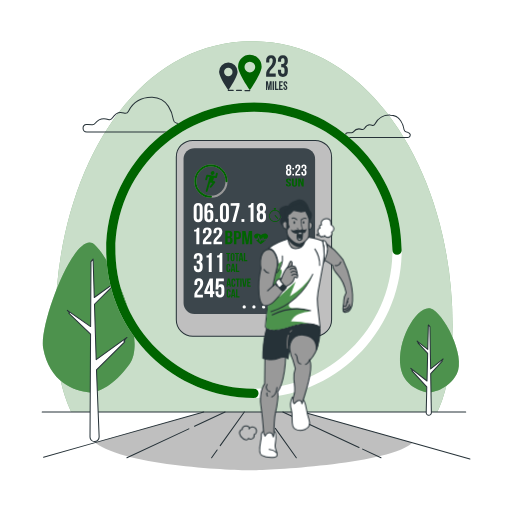
t = 0.00 s
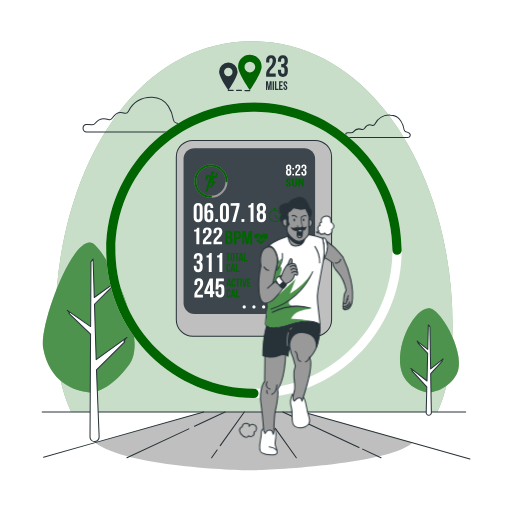
t = 0.19 s
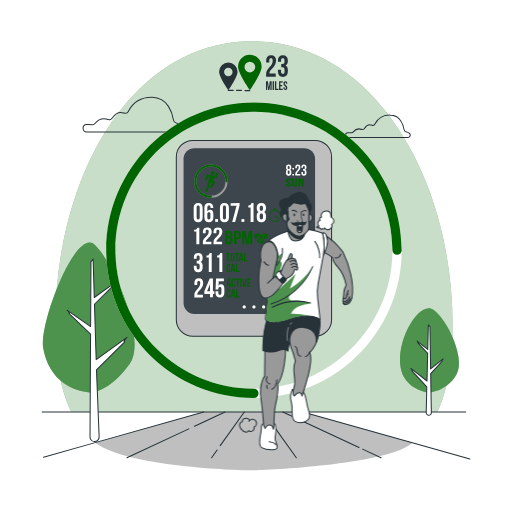
t = 0.56 s
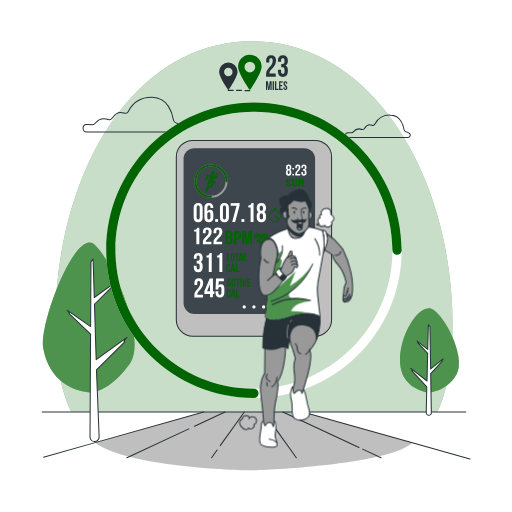
t = 0.75 s
t = 0.94 s: frame unchanged from t = 0.56 s, image omitted
t = 1.31 s: frame unchanged from t = 0.19 s, image omitted

The animated SVG that drew these frames (rendered in a browser with its animation timeline set to each time). Animation: 1 CSS @keyframes rule; one cycle of 1.50 s, repeats indefinitely.

<svg class="animated" id="freepik_stories-fitness-tracker" xmlns="http://www.w3.org/2000/svg" viewBox="0 0 500 500" version="1.1" xmlns:xlink="http://www.w3.org/1999/xlink" xmlns:svgjs="http://svgjs.com/svgjs"><style>svg#freepik_stories-fitness-tracker:not(.animated) .animable {opacity: 0;}svg#freepik_stories-fitness-tracker.animated #freepik--Character--inject-50 {animation: 1.5s Infinite  linear floating;animation-delay: 0s;}            @keyframes floating {                0% {                    opacity: 1;                    transform: translateY(0px);                }                50% {                    transform: translateY(-10px);                }                100% {                    opacity: 1;                    transform: translateY(0px);                }            }        </style><g id="freepik--background-simple--inject-50" class="animable" style="transform-origin: 248px 221.335px;"><g id="el00s1ry7rcfvg"><path d="M441.9,316.91c0,37.44-5.11,65-14.92,85.38H69.55c-10.08-20.64-15.45-48.74-15.45-87,0-142.69,73.72-274.91,192.09-274.91S441.9,174.22,441.9,316.91Z" style="fill: rgb(0, 100, 0); opacity: 0.7; transform-origin: 248px 221.335px;" class="animable"></path></g><g id="elkbpzhxhhchd"><path d="M441.9,316.91c0,37.44-5.11,65-14.92,85.38H69.55c-10.08-20.64-15.45-48.74-15.45-87,0-142.69,73.72-274.91,192.09-274.91S441.9,174.22,441.9,316.91Z" style="fill: rgb(255, 255, 255); opacity: 0.7; transform-origin: 248px 221.335px;" class="animable"></path></g></g><g id="freepik--Device--inject-50" class="animable" style="transform-origin: 248px 232.755px;"><rect x="172.18" y="137.1" width="151.64" height="191.31" rx="16.14" style="fill: rgb(191, 191, 191); stroke: rgb(38, 50, 56); stroke-miterlimit: 10; transform-origin: 248px 232.755px;" id="els7oiinyixri" class="animable"></rect><rect x="179.28" y="144.69" width="128.42" height="162.01" rx="10.69" style="fill: rgb(38, 50, 56); transform-origin: 243.49px 225.695px;" id="el81vrlsoh5s4" class="animable"></rect><g id="eljxxkbhkzvwk"><rect x="179.28" y="144.69" width="128.42" height="162.01" rx="10.69" style="fill: rgb(255, 255, 255); opacity: 0.1; transform-origin: 243.49px 225.695px;" class="animable"></rect></g><path d="M212.08,168.66a1,1,0,0,0-1.22.7l-.51,2.47-7.76-1.24a1.05,1.05,0,0,0-1.14.72l-1,3.63a.87.87,0,0,0,.61,1.15,1,1,0,0,0,1.21-.71l.75-2.76,1.68.26-1.36,4.9h0l-2.4,8.5a.87.87,0,0,0,.66,1.12.94.94,0,0,0,.55-.06,1.05,1.05,0,0,0,.63-.7l2.08-7.34h0l.06-.21a1,1,0,0,1,1.09-.78h0l1.57.3L205,181.83a.92.92,0,0,0,.12,1.33,1,1,0,0,0,1.35-.23l3.52-4.45a1,1,0,0,0,.18-.91.84.84,0,0,0-.66-.58l-1.41-.27.78-3.16,1.86.29a.92.92,0,0,0,.52-.06,1,1,0,0,0,.62-.66l.79-3.32A.87.87,0,0,0,212.08,168.66Z" style="fill: rgb(0, 100, 0); transform-origin: 206.561px 178.022px;" id="elr3yez7iijhf" class="animable"></path><path d="M208.16,170.72a2,2,0,0,0,1.23-2.45,1.74,1.74,0,0,0-2.37-1,2,2,0,0,0-1.22,2.45A1.73,1.73,0,0,0,208.16,170.72Z" style="fill: rgb(0, 100, 0); transform-origin: 207.595px 168.995px;" id="elb4ptaa2rok" class="animable"></path><circle cx="205.99" cy="176.9" r="15.24" style="fill: none; stroke: rgb(153, 153, 153); stroke-miterlimit: 10; stroke-width: 2px; transform-origin: 205.99px 176.9px;" id="ela8pyq4u0ecg" class="animable"></circle><path d="M206,192.15a15.25,15.25,0,1,1,15.24-15.25" style="fill: none; stroke: rgb(0, 100, 0); stroke-linecap: round; stroke-linejoin: round; stroke-width: 2px; transform-origin: 205.99px 176.9px;" id="elnyi1of3lho9" class="animable"></path><path d="M271.26,213.71a.36.36,0,0,1-.27-.12l-2.61-2.91a.36.36,0,1,1,.54-.49l2.61,2.91a.36.36,0,0,1,0,.51A.33.33,0,0,1,271.26,213.71Z" style="fill: rgb(0, 100, 0); transform-origin: 269.961px 211.891px;" id="el76v45ifzc26" class="animable"></path><path d="M269.2,204.93v-.46h-1.49V205a6,6,0,0,0,.86,11.87,6,6,0,0,0,.63-11.9Zm-.63,11.17a5.24,5.24,0,1,1,5.23-5.24A5.25,5.25,0,0,1,268.57,216.1Z" style="fill: rgb(0, 100, 0); transform-origin: 268.543px 210.67px;" id="elda0ha4ewixw" class="animable"></path><rect x="267.47" y="203.26" width="1.98" height="1.01" style="fill: rgb(0, 100, 0); transform-origin: 268.46px 203.765px;" id="eleyds6aumm8" class="animable"></rect><g id="el08kc5t7nnw15"><g style="opacity: 0.6; transform-origin: 268.543px 210.065px;" class="animable"><path d="M271.26,213.71a.36.36,0,0,1-.27-.12l-2.61-2.91a.36.36,0,1,1,.54-.49l2.61,2.91a.36.36,0,0,1,0,.51A.33.33,0,0,1,271.26,213.71Z" style="fill: rgb(0, 100, 0); transform-origin: 269.961px 211.891px;" id="elx6yb03mjiap" class="animable"></path><path d="M269.2,204.93v-.46h-1.49V205a6,6,0,0,0,.86,11.87,6,6,0,0,0,.63-11.9Zm-.63,11.17a5.24,5.24,0,1,1,5.23-5.24A5.25,5.25,0,0,1,268.57,216.1Z" style="fill: rgb(0, 100, 0); transform-origin: 268.543px 210.67px;" id="elxgr30r2w2wq" class="animable"></path><rect x="267.47" y="203.26" width="1.98" height="1.01" style="fill: rgb(0, 100, 0); transform-origin: 268.46px 203.765px;" id="el34etqfgabg8" class="animable"></rect></g></g><path d="M194.06,274.42c-.92,0-1.5.5-1.5,1.82v2h-2.72v-1.78c0-2.94,1.47-4.62,4.3-4.62s4.3,1.68,4.3,4.62c0,5.77-5.74,7.93-5.74,10.94a2.61,2.61,0,0,0,0,.4h5.46v2.62h-8.34v-2.25c0-5.41,5.72-6.3,5.72-11.61C195.56,274.87,195,274.42,194.06,274.42Z" style="fill: rgb(255, 255, 255); transform-origin: 194.13px 281.13px;" id="el9blaadk01ct" class="animable"></path><path d="M199.54,284.42,204.79,272h3.15v12.41h1.37v2.63h-1.37v3.33h-2.83v-3.33h-5.57Zm5.57,0v-6.9l-2.92,6.9Z" style="fill: rgb(255, 255, 255); transform-origin: 204.425px 281.185px;" id="elfrg42z6r9p6" class="animable"></path><path d="M213.22,284.45v1.71c0,1.31.57,1.78,1.49,1.78s1.5-.47,1.5-1.78v-4.05c0-1.31-.58-1.81-1.5-1.81s-1.49.5-1.49,1.81v.56h-2.73L211,272h7.61v2.62h-5l-.24,4.39a2.76,2.76,0,0,1,2.52-1.34c2.13,0,3.2,1.49,3.2,4.2V286c0,2.94-1.47,4.62-4.3,4.62s-4.3-1.68-4.3-4.62v-1.52Z" style="fill: rgb(255, 255, 255); transform-origin: 214.79px 281.31px;" id="elvw4mexneril" class="animable"></path><path d="M225.56,280h-1.27l-.22-1.45h-1.55l-.21,1.45h-1.16l1.28-8h1.84Zm-2.88-2.54h1.22l-.61-4.05Z" style="fill: rgb(0, 100, 0); transform-origin: 223.355px 276px;" id="elhswufa08b1u" class="animable"></path><path d="M229.79,277.05v1.06c0,1.28-.64,2-1.88,2s-1.87-.74-1.87-2v-4.17c0-1.28.64-2,1.87-2a1.75,1.75,0,0,1,1.88,2v.78H228.6v-.86c0-.57-.25-.78-.65-.78s-.66.21-.66.78v4.33c0,.57.26.78.66.78s.65-.21.65-.78v-1.14Z" style="fill: rgb(0, 100, 0); transform-origin: 227.924px 276.022px;" id="elct6uhnoo85n" class="animable"></path><path d="M230.19,272h3.89v1.15h-1.32V280H231.5v-6.86h-1.31Z" style="fill: rgb(0, 100, 0); transform-origin: 232.135px 276px;" id="ellvfnkbe4u2" class="animable"></path><path d="M234.62,272h1.26v8h-1.26Z" style="fill: rgb(0, 100, 0); transform-origin: 235.25px 276px;" id="elyie9acxw4la" class="animable"></path><path d="M238.7,278.56l1-6.54h1.15l-1.23,8H237.7l-1.23-8h1.27Z" style="fill: rgb(0, 100, 0); transform-origin: 238.66px 276.02px;" id="elfoqui7tc6lq" class="animable"></path><path d="M242.65,275.4h1.73v1.14h-1.73v2.35h2.18V280H241.4v-8h3.43v1.15h-2.18Z" style="fill: rgb(0, 100, 0); transform-origin: 243.115px 276px;" id="el9pe83g14b3i" class="animable"></path><path d="M225.13,287.53v1.06c0,1.29-.64,2-1.87,2s-1.88-.73-1.88-2v-4.16a1.75,1.75,0,0,1,1.88-2c1.23,0,1.87.73,1.87,2v.78h-1.19v-.86c0-.57-.25-.79-.65-.79s-.65.22-.65.79v4.32c0,.58.25.78.65.78s.65-.2.65-.78v-1.14Z" style="fill: rgb(0, 100, 0); transform-origin: 223.246px 286.507px;" id="elv9x06bz7co8" class="animable"></path><path d="M230,290.52H228.7l-.22-1.46h-1.54l-.22,1.46h-1.15l1.28-8h1.84ZM227.1,288h1.21l-.6-4.05Z" style="fill: rgb(0, 100, 0); transform-origin: 227.785px 286.52px;" id="elcbv8rvh9xkg" class="animable"></path><path d="M230.55,282.51h1.26v6.86h2.07v1.15h-3.33Z" style="fill: rgb(0, 100, 0); transform-origin: 232.215px 286.515px;" id="el09yxohvvof1g" class="animable"></path><path d="M258.67,234.26l1.21-.07a35.83,35.83,0,0,1-4.28,3.54l-1.11.72h0l-1.08-.79a27.1,27.1,0,0,1-3.35-3.34l1.56.09.92-2.27,1.36,4.8,1.27-2.71.8,1.51.93-2.64.8,2.58Z" style="fill: rgb(0, 100, 0); transform-origin: 254.97px 235.295px;" id="elznjdinzqoof" class="animable"></path><path d="M260.47,233.07h-1.89l-.59.86-1.14-2.83-1,2.76-.75-1.43-1,1.95-1.57-4.95L251.35,233h-2.11c-1.29-1.47-1.73-2.92-.06-4.2,2.1-1.61,4.52-.11,5.75.86,1.29-.9,4.13-2.75,6.31-.35C262.33,230.56,261.67,231.87,260.47,233.07Z" style="fill: rgb(0, 100, 0); transform-origin: 254.943px 231.235px;" id="el7eyls53e17m" class="animable"></path><path d="M189.53,224.36c2.23,0,2.73-.94,3.18-2h1.94v16.15h-2.89V226.16h-2.23Z" style="fill: rgb(255, 255, 255); transform-origin: 192.09px 230.435px;" id="eljfxg5q1rwxq" class="animable"></path><path d="M202.36,224.45c-.91,0-1.49.44-1.49,1.6v1.73h-2.73v-1.57c0-2.59,1.47-4.06,4.3-4.06s4.31,1.47,4.31,4.06c0,5.07-5.75,7-5.75,9.62a1.31,1.31,0,0,0,0,.34h5.45v2.31h-8.34v-2c0-4.76,5.72-5.54,5.72-10.2C203.86,224.85,203.28,224.45,202.36,224.45Z" style="fill: rgb(255, 255, 255); transform-origin: 202.43px 230.315px;" id="el699czej1j5l" class="animable"></path><path d="M212.75,224.45c-.91,0-1.49.44-1.49,1.6v1.73h-2.73v-1.57c0-2.59,1.47-4.06,4.3-4.06s4.31,1.47,4.31,4.06c0,5.07-5.75,7-5.75,9.62a1.31,1.31,0,0,0,0,.34h5.46v2.31h-8.35v-2c0-4.76,5.72-5.54,5.72-10.2C214.25,224.85,213.67,224.45,212.75,224.45Z" style="fill: rgb(255, 255, 255); transform-origin: 212.82px 230.315px;" id="el3m7yap7o21t" class="animable"></path><path d="M226.9,228.51V229a2.5,2.5,0,0,1-1.5,2.61,2.58,2.58,0,0,1,1.73,2.77v1c0,2-1.2,3.08-3.52,3.08H220v-13h3.5C225.87,225.54,226.9,226.52,226.9,228.51Zm-4.61-1.12v3.42h.9c.87,0,1.39-.33,1.39-1.37v-.72c0-.93-.36-1.33-1.18-1.33Zm0,5.27v4h1.32c.78,0,1.2-.32,1.2-1.28v-1.13c0-1.2-.44-1.57-1.49-1.57Z" style="fill: rgb(0, 100, 0); transform-origin: 223.575px 231.96px;" id="el4vyvmx3robp" class="animable"></path><path d="M235.38,228.74v1.68c0,2.07-1.14,3.2-3.46,3.2h-1.09v4.87h-2.31v-13h3.4C234.24,225.54,235.38,226.67,235.38,228.74Zm-4.55-1.35v4.38h1.09c.74,0,1.14-.3,1.14-1.22v-1.94c0-.93-.4-1.22-1.14-1.22Z" style="fill: rgb(0, 100, 0); transform-origin: 231.95px 231.99px;" id="elh451vr3q87c" class="animable"></path><path d="M241.46,234.73l1.57-9.19h3.22v13h-2.19V229.2l-1.6,9.29h-2.18l-1.73-9.16v9.16h-2v-13h3.22Z" style="fill: rgb(0, 100, 0); transform-origin: 241.4px 232.015px;" id="elq21mjl1ep7e" class="animable"></path><path d="M195,251.7c0-1.66-.57-2.1-1.49-2.1s-1.5.5-1.5,1.81v1.18h-2.73v-1c0-2.94,1.47-4.62,4.31-4.62s4.3,1.68,4.3,4.62v.48c0,2-.63,3.2-2,3.77,1.44.63,2,2,2,3.86v1.45c0,2.94-1.47,4.62-4.3,4.62s-4.31-1.68-4.31-4.62v-1.53H192v1.71c0,1.31.58,1.81,1.5,1.81s1.49-.44,1.49-2.07v-1.45c0-1.7-.57-2.33-1.89-2.33h-1v-2.63h1.13c1.08,0,1.73-.47,1.73-1.94Z" style="fill: rgb(255, 255, 255); transform-origin: 193.585px 256.37px;" id="elkcck5ood8n" class="animable"></path><path d="M201.65,249.49a2.85,2.85,0,0,0,3.17-2.31h1.94v18.38h-2.88v-14h-2.23Z" style="fill: rgb(255, 255, 255); transform-origin: 204.205px 256.37px;" id="elvw82cm4msn" class="animable"></path><path d="M212,249.49a2.85,2.85,0,0,0,3.17-2.31h1.94v18.38h-2.88v-14H212Z" style="fill: rgb(255, 255, 255); transform-origin: 214.555px 256.37px;" id="elgfus4wu2457" class="animable"></path><path d="M220.88,247h3.89v1.14h-1.31v6.87H222.2v-6.87h-1.32Z" style="fill: rgb(0, 100, 0); transform-origin: 222.825px 251.005px;" id="eliqs1cwohugm" class="animable"></path><path d="M225.22,249a1.91,1.91,0,1,1,3.82,0v4.17a1.91,1.91,0,1,1-3.82,0Zm1.25,4.25c0,.57.26.79.66.79s.65-.22.65-.79v-4.33c0-.57-.25-.79-.65-.79s-.66.22-.66.79Z" style="fill: rgb(0, 100, 0); transform-origin: 227.13px 251.085px;" id="elrqgjbfggve" class="animable"></path><path d="M229.48,247h3.89v1.14h-1.31v6.87H230.8v-6.87h-1.32Z" style="fill: rgb(0, 100, 0); transform-origin: 231.425px 251.005px;" id="elfj47b9d39ob" class="animable"></path><path d="M237.56,255.05h-1.27l-.22-1.45h-1.54l-.22,1.45h-1.16l1.28-8h1.85Zm-2.87-2.54h1.21l-.61-4Z" style="fill: rgb(0, 100, 0); transform-origin: 235.355px 251.05px;" id="elnazxzzerqcr" class="animable"></path><path d="M238.14,247h1.26v6.87h2.07v1.14h-3.33Z" style="fill: rgb(0, 100, 0); transform-origin: 239.805px 251.005px;" id="el6khfusiiedr" class="animable"></path><path d="M224.9,262.55v1.06c0,1.28-.64,2-1.88,2s-1.88-.74-1.88-2v-4.16c0-1.28.64-2,1.88-2s1.88.74,1.88,2v.77h-1.19v-.85c0-.58-.25-.79-.66-.79s-.65.21-.65.79v4.32c0,.57.25.78.65.78s.66-.21.66-.78v-1.14Z" style="fill: rgb(0, 100, 0); transform-origin: 223.02px 261.53px;" id="elb1inm8xe8wi" class="animable"></path><path d="M229.73,265.54h-1.27l-.21-1.46H226.7l-.22,1.46h-1.15l1.28-8h1.84ZM226.86,263h1.22l-.61-4.05Z" style="fill: rgb(0, 100, 0); transform-origin: 227.53px 261.54px;" id="elfk8aps88k4v" class="animable"></path><path d="M230.32,257.52h1.26v6.87h2.07v1.15h-3.33Z" style="fill: rgb(0, 100, 0); transform-origin: 231.985px 261.53px;" id="elqwzf45yieob" class="animable"></path><path d="M189.14,202.75c0-2.94,1.55-4.62,4.38-4.62s4.39,1.68,4.39,4.62v9.55c0,2.94-1.55,4.62-4.39,4.62s-4.38-1.68-4.38-4.62Zm2.89,9.74c0,1.31.57,1.81,1.49,1.81s1.5-.5,1.5-1.81v-9.92c0-1.32-.58-1.81-1.5-1.81s-1.49.49-1.49,1.81Z" style="fill: rgb(255, 255, 255); transform-origin: 193.525px 207.525px;" id="eljivcvljmmmf" class="animable"></path><path d="M199.58,202.91c0-3.1,1.42-4.78,4.41-4.78,2.84,0,4.31,1.68,4.31,4.62v.47h-2.73v-.65c0-1.32-.58-1.81-1.5-1.81s-1.6.49-1.6,2.25v3.36a2.75,2.75,0,0,1,2.68-1.63c2.12,0,3.2,1.5,3.2,4.2v3.36c0,2.94-1.55,4.62-4.38,4.62s-4.39-1.68-4.39-4.62Zm2.89,6.27v3.31c0,1.31.58,1.78,1.5,1.78s1.49-.47,1.49-1.78v-3.31c0-1.31-.58-1.81-1.49-1.81S202.47,207.87,202.47,209.18Z" style="fill: rgb(255, 255, 255); transform-origin: 203.965px 207.525px;" id="el9nvssrtn8od" class="animable"></path><path d="M212.94,213.93v2.78h-2.78v-2.78Z" style="fill: rgb(255, 255, 255); transform-origin: 211.55px 215.32px;" id="el199bpm65azw" class="animable"></path><path d="M214.8,202.75c0-2.94,1.55-4.62,4.38-4.62s4.39,1.68,4.39,4.62v9.55c0,2.94-1.55,4.62-4.39,4.62s-4.38-1.68-4.38-4.62Zm2.89,9.74c0,1.31.58,1.81,1.49,1.81s1.5-.5,1.5-1.81v-9.92c0-1.32-.58-1.81-1.5-1.81s-1.49.49-1.49,1.81Z" style="fill: rgb(255, 255, 255); transform-origin: 219.185px 207.525px;" id="elymdcsusglcc" class="animable"></path><path d="M233.91,198.34v2.52l-4.26,15.85h-2.88L231,201h-5.74v-2.63Z" style="fill: rgb(255, 255, 255); transform-origin: 229.585px 207.525px;" id="el88plgpr5r2" class="animable"></path><path d="M238.6,213.93v2.78h-2.78v-2.78Z" style="fill: rgb(255, 255, 255); transform-origin: 237.21px 215.32px;" id="elxsk0pzxrrg9" class="animable"></path><path d="M242.48,200.65a2.86,2.86,0,0,0,3.18-2.31h1.94v18.37h-2.88v-14h-2.24Z" style="fill: rgb(255, 255, 255); transform-origin: 245.04px 207.525px;" id="elemejzu2fbw5" class="animable"></path><path d="M255.24,216.92c-2.92,0-4.52-1.68-4.52-4.62v-1.44c0-1.76.53-3.12,1.79-3.83-1.21-.66-1.79-1.89-1.79-3.7v-.58c0-2.94,1.6-4.62,4.52-4.62s4.51,1.68,4.51,4.62v.58c0,1.81-.6,3-1.78,3.7,1.26.71,1.78,2.07,1.78,3.83v1.44C259.75,215.24,258.15,216.92,255.24,216.92Zm-1.63-13c0,1.47.68,1.94,1.63,1.94s1.63-.47,1.63-1.94v-1c0-1.65-.71-2.09-1.63-2.09s-1.63.44-1.63,2.09Zm1.63,10.42c.92,0,1.6-.45,1.63-2.08v-1.7c0-1.44-.61-2.07-1.63-2.07s-1.63.63-1.63,2.07v1.7C253.61,213.85,254.32,214.3,255.24,214.3Z" style="fill: rgb(255, 255, 255); transform-origin: 255.235px 207.525px;" id="elya3ie6g4qzn" class="animable"></path><path d="M281.88,171.54a2.4,2.4,0,0,1-2.62-2.68V168a2.35,2.35,0,0,1,1-2.23,2.19,2.19,0,0,1-1-2.15v-.33a2.62,2.62,0,1,1,5.24,0v.33a2.24,2.24,0,0,1-1,2.15,2.36,2.36,0,0,1,1,2.23v.84A2.4,2.4,0,0,1,281.88,171.54Zm-.94-7.58c0,.86.39,1.13.94,1.13s.95-.27.95-1.13v-.59c0-1-.41-1.22-.95-1.22s-.94.26-.94,1.22Zm.94,6.06c.54,0,.93-.26.95-1.21v-1c0-.84-.35-1.2-.95-1.2s-.94.36-.94,1.2v1C280.94,169.76,281.35,170,281.88,170Z" style="fill: rgb(255, 255, 255); transform-origin: 281.88px 166.107px;" id="el22y1vdksb6g" class="animable"></path><path d="M287.13,164v1.62h-1.62V164Zm0,5.81v1.62h-1.62V169.8Z" style="fill: rgb(255, 255, 255); transform-origin: 286.32px 167.715px;" id="ely2cot0q77ic" class="animable"></path><path d="M290.8,162.15c-.53,0-.87.29-.87,1v1.15h-1.58v-1c0-1.71.85-2.68,2.5-2.68s2.5,1,2.5,2.68c0,3.35-3.34,4.6-3.34,6.36a1.62,1.62,0,0,0,0,.22h3.18v1.53h-4.85v-1.31c0-3.14,3.32-3.66,3.32-6.74C291.67,162.41,291.34,162.15,290.8,162.15Z" style="fill: rgb(255, 255, 255); transform-origin: 290.845px 166.015px;" id="el98jzuq9apv6" class="animable"></path><path d="M297.62,163.37c0-1-.34-1.22-.87-1.22s-.87.29-.87,1v.69H294.3v-.58c0-1.71.85-2.68,2.5-2.68s2.5,1,2.5,2.68v.27a2.08,2.08,0,0,1-1.18,2.2A2.17,2.17,0,0,1,299.3,168v.84c0,1.7-.86,2.68-2.5,2.68s-2.5-1-2.5-2.68V168h1.58v1c0,.77.34,1.06.87,1.06s.87-.26.87-1.21V168c0-1-.34-1.35-1.1-1.35H296v-1.53h.65c.63,0,1-.27,1-1.13Z" style="fill: rgb(255, 255, 255); transform-origin: 296.812px 166.05px;" id="el8fg69m458xh" class="animable"></path><path d="M281.73,174.29c1.63,0,2.47.7,2.47,1.94v.24h-1.59v-.32c0-.55-.3-.76-.84-.76s-.83.21-.83.76c0,1.6,3.27,1.89,3.27,4.1,0,1.24-.85,1.95-2.5,1.95s-2.5-.71-2.5-1.95v-.47h1.59v.55c0,.55.33.75.87.75s.87-.2.87-.75c0-1.59-3.28-1.89-3.28-4.1C279.26,175,280.1,174.29,281.73,174.29Z" style="fill: rgb(0, 100, 0); transform-origin: 281.71px 178.245px;" id="el5hp4948p8xe" class="animable"></path><path d="M286.78,174.38v6c0,.55.33.75.87.75s.86-.2.86-.75v-6h1.59v5.88c0,1.24-.85,2-2.5,2s-2.5-.71-2.5-2v-5.88Z" style="fill: rgb(0, 100, 0); transform-origin: 287.6px 178.32px;" id="elzkvauydu1l" class="animable"></path><path d="M292.74,176.51v5.6h-1.51v-7.73h2.1l1.73,4.62v-4.62h1.49v7.73h-1.72Z" style="fill: rgb(0, 100, 0); transform-origin: 293.89px 178.245px;" id="el5nyeim2tjup" class="animable"></path><path d="M240.1,299.71a1.61,1.61,0,1,1-1.61-1.6A1.61,1.61,0,0,1,240.1,299.71Z" style="fill: rgb(255, 255, 255); transform-origin: 238.49px 299.72px;" id="elxovscnjhve" class="animable"></path><path d="M249.6,299.71a1.6,1.6,0,1,1-1.6-1.6A1.6,1.6,0,0,1,249.6,299.71Z" style="fill: rgb(255, 255, 255); transform-origin: 248px 299.71px;" id="elw6b6rh15y8k" class="animable"></path><path d="M259.11,299.71a1.61,1.61,0,1,1-1.61-1.6A1.61,1.61,0,0,1,259.11,299.71Z" style="fill: rgb(255, 255, 255); transform-origin: 257.5px 299.72px;" id="elxbclpds5dgd" class="animable"></path></g><g id="freepik--Clouds--inject-50" class="animable" style="transform-origin: 240.874px 114.707px;"><path d="M339.77,134.34h58.48a2.37,2.37,0,0,0,1.69-4.05,7.22,7.22,0,0,0-3.53-1.64,2.34,2.34,0,0,1-1.79-1.91c-.68-4-3.37-14.11-13.45-14.32a15.91,15.91,0,0,0-15,8.74,2.39,2.39,0,0,1-2.92,1.16c-1.89-.68-4.8-.83-7.17,3a2.4,2.4,0,0,1-2.72,1.07,7.29,7.29,0,0,0-8.27,2.41,2.29,2.29,0,0,1-2.09.91,19.86,19.86,0,0,0-3.36-.15C336.55,129.72,336.71,134.34,339.77,134.34Z" style="fill: none; stroke: rgb(38, 50, 56); stroke-linecap: round; stroke-linejoin: round; transform-origin: 369.018px 123.37px;" id="el4t02pqj4sid" class="animable"></path><path d="M84.78,128.88H175c3.26,0,5-4,2.62-6.24a11.4,11.4,0,0,0-5.44-2.53,3.6,3.6,0,0,1-2.77-2.94c-1-6.26-5.2-21.77-20.75-22.09-13.92-.28-20.54,8.46-23.18,13.48a3.69,3.69,0,0,1-4.51,1.79c-2.91-1-7.4-1.27-11.06,4.66a3.7,3.7,0,0,1-4.19,1.64c-3.26-1-8.74-1.47-12.76,3.72a3.53,3.53,0,0,1-3.23,1.41,30.67,30.67,0,0,0-5.17-.23C79.8,121.77,80.05,128.88,84.78,128.88Z" style="fill: none; stroke: rgb(38, 50, 56); stroke-linecap: round; stroke-linejoin: round; transform-origin: 129.917px 111.977px;" id="elwqwe9ejds4" class="animable"></path></g><g id="freepik--Floor--inject-50" class="animable" style="transform-origin: 250.06px 430.795px;"><path d="M402.68,432.44c-22.67,21-141.48,26.9-156.49,26.9-15.88,0-122.34-3.57-153.12-26.95l-.16-.14,106-30h96.86Z" style="fill: rgb(191, 191, 191); transform-origin: 247.795px 430.795px;" id="el95gxazhm1dv" class="animable"></path><line x1="350.59" y1="436.98" x2="276.22" y2="402.28" style="fill: none; stroke: rgb(38, 50, 56); stroke-linecap: round; stroke-linejoin: round; transform-origin: 313.405px 419.63px;" id="el1n1zndxvdyg" class="animable"></line><line x1="372.07" y1="447" x2="354.1" y2="438.62" style="fill: none; stroke: rgb(38, 50, 56); stroke-linecap: round; stroke-linejoin: round; transform-origin: 363.085px 442.81px;" id="el12nf8im6ginm" class="animable"></line><line x1="266.73" y1="415.33" x2="257.41" y2="402.29" style="fill: none; stroke: rgb(38, 50, 56); stroke-linecap: round; stroke-linejoin: round; transform-origin: 262.07px 408.81px;" id="elqw48bt7004p" class="animable"></line><line x1="289.36" y1="447" x2="268.9" y2="418.36" style="fill: none; stroke: rgb(38, 50, 56); stroke-linecap: round; stroke-linejoin: round; transform-origin: 279.13px 432.68px;" id="elva1i1pn5r2o" class="animable"></line><line x1="215.06" y1="435.22" x2="238.59" y2="402.29" style="fill: none; stroke: rgb(38, 50, 56); stroke-linecap: round; stroke-linejoin: round; transform-origin: 226.825px 418.755px;" id="elkuugivpk82n" class="animable"></line><line x1="206.64" y1="447" x2="212.04" y2="439.45" style="fill: none; stroke: rgb(38, 50, 56); stroke-linecap: round; stroke-linejoin: round; transform-origin: 209.34px 443.225px;" id="eloag3dtwxvmp" class="animable"></line><line x1="189.97" y1="416.19" x2="219.77" y2="402.29" style="fill: none; stroke: rgb(38, 50, 56); stroke-linecap: round; stroke-linejoin: round; transform-origin: 204.87px 409.24px;" id="el5ue3jriffgs" class="animable"></line><line x1="123.93" y1="447" x2="184.4" y2="418.79" style="fill: none; stroke: rgb(38, 50, 56); stroke-linecap: round; stroke-linejoin: round; transform-origin: 154.165px 432.895px;" id="el2pbsdt20k1b" class="animable"></line><polyline points="42.5 446.5 92.91 432.25 198.93 402.29" style="fill: none; stroke: rgb(38, 50, 56); stroke-linecap: round; stroke-linejoin: round; transform-origin: 120.715px 424.395px;" id="elfeuwiqgt4in" class="animable"></polyline><polyline points="454.78 402.29 426.98 402.29 426.58 402.29 384.95 402.29 379.98 402.29 295.79 402.29 295.64 402.29 295.05 402.29 276.24 402.29 257.41 402.29 238.59 402.29 219.77 402.29 200.96 402.29 198.93 402.29 69.55 402.29 69.45 402.29 41.22 402.29" style="fill: none; stroke: rgb(38, 50, 56); stroke-linecap: round; stroke-linejoin: round; transform-origin: 248px 402.29px;" id="el8burk67v3nb" class="animable"></polyline><polyline points="295.79 402.29 402.68 432.44 458.9 448.29" style="fill: none; stroke: rgb(38, 50, 56); stroke-linecap: round; stroke-linejoin: round; transform-origin: 377.345px 425.29px;" id="ellw4cz92moud" class="animable"></polyline></g><g id="freepik--Trees--inject-50" class="animable" style="transform-origin: 245.042px 334.082px;"><path d="M419.6,383.35s17.64-1.27,26.44-18c9.5-18.09-13.67-61-25.51-64.18-13-3.5-33.52,30.78-29.32,57.43C394.09,376.76,411.45,382.88,419.6,383.35Z" style="fill: rgb(0, 100, 0); transform-origin: 419.463px 342.136px;" id="elr5xyypsi4n" class="animable"></path><g id="el858qioeudk4"><path d="M419.6,383.35s17.64-1.27,26.44-18c9.5-18.09-13.67-61-25.51-64.18-13-3.5-33.52,30.78-29.32,57.43C394.09,376.76,411.45,382.88,419.6,383.35Z" style="fill: rgb(255, 255, 255); opacity: 0.3; transform-origin: 419.463px 342.136px;" class="animable"></path></g><path d="M431.92,352.58l-11.29,12.36c0,.43,0,.85,0,1.28.08,5.52.19,11.23.28,17,0,.37,0,.75,0,1.12.06,4.49.27,14.07.34,18.64a2.51,2.51,0,0,1-2.5,2.55h0a2.51,2.51,0,0,1-2.54-2.58l.44-18.64,0-1.27.06-2.08.07-3.11-14.47-15.74c1.16,0-.92-2.18-1.13-2.39L417,372.06l.63-26.94-9.49-10.33c.82,0-.66-1.54-.81-1.7l10.39,8.18v-.51l.57-23.42,1.56,1.71s.31,18.32.7,41.27l12.28-9.77C432.66,350.74,431,352.59,431.92,352.58Z" style="fill: rgb(255, 255, 255); stroke: rgb(38, 50, 56); stroke-linecap: round; stroke-linejoin: round; transform-origin: 417.005px 361.435px;" id="elplz1qiki83b" class="animable"></path><path d="M87.65,383.24a12.47,12.47,0,0,0,3-.13c5.12-.87,19.88-5.26,35.91-27.6,17.38-24.23-15.61-99.24-34.1-116.49S38,316,42.14,339.87C48,373.07,72.53,382,87.65,383.24Z" style="fill: rgb(0, 100, 0); transform-origin: 86.6371px 310.101px;" id="elzfaf7u0pc2" class="animable"></path><g id="elotyk4hj0la"><path d="M87.65,383.24a12.47,12.47,0,0,0,3-.13c5.12-.87,19.88-5.26,35.91-27.6,17.38-24.23-15.61-99.24-34.1-116.49S38,316,42.14,339.87C48,373.07,72.53,382,87.65,383.24Z" style="fill: rgb(255, 255, 255); opacity: 0.3; transform-origin: 86.6371px 310.101px;" class="animable"></path></g><path d="M121.83,333.86,94.22,361.31l2.6,65.28a4.47,4.47,0,0,1-4.46,4.65h0a4.45,4.45,0,0,1-4.46-4.47c0-13.22.3-54.08.55-100.38l-21.17-20.3c1.61,0-1.27-2.74-1.55-3L88.5,318.92c.18-35.11.35-63.39.35-63.39L90.92,253l1.15,37.55,19.52-14.05c-.29.27-3.17,3-1.56,3L92.27,297.13l1.66,54.1,30.12-21.69C123.65,329.93,119.52,333.86,121.83,333.86Z" style="fill: rgb(255, 255, 255); stroke: rgb(38, 50, 56); stroke-linecap: round; stroke-linejoin: round; transform-origin: 94.89px 342.12px;" id="elsl2z50uf5t9" class="animable"></path></g><g id="freepik--Graphics--inject-50" class="animable" style="transform-origin: 248px 221.105px;"><path d="M248,388.65c-79.55,0-144.27-64.72-144.27-144.27S168.45,100.1,248,100.1s144.27,64.72,144.27,144.28S327.55,388.65,248,388.65Zm0-279.55c-74.59,0-135.27,60.69-135.27,135.28S173.41,379.65,248,379.65,383.27,319,383.27,244.38,322.59,109.1,248,109.1Z" style="fill: rgb(255, 255, 255); transform-origin: 248px 244.375px;" id="eldzv2qab9vqk" class="animable"></path><path d="M248,388.65c-79.55,0-144.27-64.72-144.27-144.27S168.45,100.1,248,100.1s144.27,64.72,144.27,144.28a4.5,4.5,0,0,1-9,0c0-74.59-60.68-135.28-135.27-135.28S112.73,169.79,112.73,244.38,173.41,379.65,248,379.65a4.5,4.5,0,0,1,0,9Z" style="fill: rgb(0, 100, 0); transform-origin: 248px 244.375px;" id="elq49y1inn9oh" class="animable"></path><path d="M244,53.56a11.52,11.52,0,0,0-11.52,11.51c0,4,4.67,12.31,8.06,17.77C242.44,86,244,88.18,244,88.18s1.52-2.22,3.44-5.34c3.4-5.46,8.06-13.73,8.06-17.77A11.52,11.52,0,0,0,244,53.56Zm0,17.18a5.24,5.24,0,1,1,5.24-5.24A5.23,5.23,0,0,1,244,70.74Z" style="fill: rgb(0, 100, 0); transform-origin: 243.99px 70.87px;" id="elzgyb6rzhe2" class="animable"></path><path d="M222.94,61a9,9,0,0,0-9,9c0,3.18,3.66,9.67,6.33,14,1.52,2.46,2.71,4.2,2.71,4.2s1.2-1.74,2.71-4.2c2.66-4.29,6.33-10.78,6.33-14A9,9,0,0,0,222.94,61Zm0,13.49a4.12,4.12,0,1,1,4.12-4.12A4.11,4.11,0,0,1,222.94,74.52Z" style="fill: rgb(38, 50, 56); transform-origin: 222.98px 74.5998px;" id="el5fkr5nqcsio" class="animable"></path><path d="M243.92,89h0l-4.68,0a.6.6,0,0,1-.57-.62.66.66,0,0,1,.58-.61l4.68,0a.62.62,0,0,1,0,1.23Zm-8.19-.06h-4.68a.59.59,0,0,1-.57-.61.59.59,0,0,1,.57-.62h4.68a.6.6,0,0,1,.57.62A.59.59,0,0,1,235.73,88.89Z" style="fill: rgb(38, 50, 56); transform-origin: 237.475px 88.355px;" id="el9kwzwcb1unk" class="animable"></path><path d="M227.64,88.89H223a.59.59,0,0,1-.58-.61.6.6,0,0,1,.58-.62h4.68a.6.6,0,0,1,.57.62A.59.59,0,0,1,227.64,88.89Z" style="fill: rgb(38, 50, 56); transform-origin: 225.335px 88.2752px;" id="elgup71p2ei1n" class="animable"></path><path d="M264.67,56.92c-1,0-1.68.56-1.68,2v2.22h-3.07v-2c0-3.3,1.65-5.19,4.84-5.19s4.83,1.89,4.83,5.19c0,6.49-6.46,8.91-6.46,12.3a2.17,2.17,0,0,0,0,.44h6.14v2.95h-9.38V72.32c0-6.08,6.43-7.08,6.43-13C266.35,57.42,265.7,56.92,264.67,56.92Z" style="fill: rgb(38, 50, 56); transform-origin: 264.74px 64.39px;" id="elytllkqo8yds" class="animable"></path><path d="M277.85,59.28c0-1.86-.65-2.36-1.68-2.36s-1.68.56-1.68,2v1.33h-3.07V59.16c0-3.3,1.65-5.19,4.84-5.19s4.84,1.89,4.84,5.19v.53c0,2.21-.71,3.6-2.27,4.25,1.62.71,2.27,2.24,2.27,4.33V69.9c0,3.3-1.66,5.19-4.84,5.19s-4.84-1.89-4.84-5.19V68.19h3.07V70.1c0,1.48.65,2,1.68,2s1.68-.5,1.68-2.33V68.19c0-1.92-.65-2.63-2.12-2.63h-1.09v-3h1.27c1.2,0,1.94-.53,1.94-2.18Z" style="fill: rgb(38, 50, 56); transform-origin: 276.26px 64.53px;" id="eleqkjbxqcdg7" class="animable"></path><path d="M262.57,85.37l.89-5.91h1.82v8.33h-1.23v-6l-.91,6H261.9l-1-5.89v5.89h-1.14V79.46h1.82Z" style="fill: rgb(38, 50, 56); transform-origin: 262.52px 83.625px;" id="elw6rp3p5kbdc" class="animable"></path><path d="M266.24,79.46h1.31v8.33h-1.31Z" style="fill: rgb(38, 50, 56); transform-origin: 266.895px 83.625px;" id="ela1xn7iqozka" class="animable"></path><path d="M268.5,79.46h1.31V86.6H272v1.19H268.5Z" style="fill: rgb(38, 50, 56); transform-origin: 270.25px 83.625px;" id="elt0xmamuetp" class="animable"></path><path d="M273.85,83h1.79v1.19h-1.79V86.6h2.26v1.19h-3.57V79.46h3.57v1.19h-2.26Z" style="fill: rgb(38, 50, 56); transform-origin: 274.325px 83.625px;" id="elgwyuqg239j" class="animable"></path><path d="M278.68,79.36c1.27,0,1.93.77,1.93,2.1v.26h-1.24v-.35c0-.59-.24-.82-.65-.82s-.66.23-.66.82c0,1.72,2.56,2,2.56,4.42a1.82,1.82,0,0,1-1.95,2.09c-1.29,0-1.95-.76-1.95-2.09v-.51H278v.59c0,.6.26.81.67.81s.68-.21.68-.81c0-1.71-2.56-2-2.56-4.41C276.75,80.13,277.41,79.36,278.68,79.36Z" style="fill: rgb(38, 50, 56); transform-origin: 278.681px 83.6231px;" id="elirw0t25tz6" class="animable"></path></g><g id="freepik--Character--inject-50" class="animable animator-active" style="transform-origin: 289.066px 320.751px;"><path d="M258.47,420.61a5,5,0,0,0-3.29,5.35c.25,4.28-4.39,16.05.28,18.65,5.3,2.95,14.36,2.73,15.06.19s-2.16-6.54-1.9-9.68,2.64-13.45-1.17-14.39S258.47,420.61,258.47,420.61Z" style="fill: rgb(255, 255, 255); stroke: rgb(38, 50, 56); stroke-linecap: round; stroke-linejoin: round; transform-origin: 261.999px 433.521px;" id="elf1knya54vpf" class="animable"></path><path d="M257.5,423.26a3.19,3.19,0,0,1,1,2c.3,2.36,1-3.21,5-2.64s2.57,3.66,3.24,3.92c.36.14.44-1,.68-2.14.08-5.51.37-16,1.4-20.47,1.42-6.27,3.14-17.48,2.29-21.31,0,0,7.09-7.82,7.85-34.95l-20.22-.25-.34,27.4s-5.71,7.12-3.64,21.3C256.23,406.32,257.12,417.71,257.5,423.26Z" style="fill: rgb(153, 153, 153); stroke: rgb(38, 50, 56); stroke-linecap: round; stroke-linejoin: round; transform-origin: 266.634px 386.986px;" id="el93eeb21qqh" class="animable"></path><path d="M270.37,442.18s-3.9-3.52-7.57-3.4" style="fill: none; stroke: rgb(38, 50, 56); stroke-linecap: round; stroke-linejoin: round; transform-origin: 266.585px 440.479px;" id="elkn9i6zszi1" class="animable"></path><path d="M285.48,387.93a16.22,16.22,0,0,0-1,12.34c2.16,7.22-1.31,15.49,3.37,18.47s17.5,1.56,13.82-9.27-2.3-17.77-6.62-20.3S285.48,387.93,285.48,387.93Z" style="fill: rgb(255, 255, 255); stroke: rgb(38, 50, 56); stroke-linecap: round; stroke-linejoin: round; transform-origin: 293.014px 403.851px;" id="elpbg665wb8uo" class="animable"></path><path d="M307.78,321.71,292,322.88l-9.48,7.27s-.65,12.9,3.51,21.44l2.36,8.29A22.91,22.91,0,0,0,287,370c.37,6.07,1.89,10.81,0,15.95a15.28,15.28,0,0,0-.88,6.22,3.74,3.74,0,0,1,.57,1.17c.81,2.62,2.22-2.68,5.67-2.29s1.76,3.07,2.54,3.11c2-5.95,11.51-34.8,7.58-42.33,0,0,6.4-6.95,8.1-15.44A19.89,19.89,0,0,0,307.78,321.71Z" style="fill: rgb(153, 153, 153); stroke: rgb(38, 50, 56); stroke-linecap: round; stroke-linejoin: round; transform-origin: 296.723px 357.935px;" id="el8plsfdbhhtp" class="animable"></path><path d="M301.74,217s5.89-7.16.66-11.58c0,0-3-13.35-12.22-10.2s-8.12,5.47-8.12,5.47-10.32.35-9.47,5.93,2.79,5.12,2.79,5.12-2.8,1.29-1.77,5.54,5.64,3.9,5.64,3.9Z" style="fill: rgb(38, 50, 56); transform-origin: 288.553px 207.963px;" id="elxob7cldagi" class="animable"></path><path d="M317.61,254.44a71.94,71.94,0,0,1,7.36,4.81s-.38,3.36,5.1,9.33,8,17.28,8,17.28c-2.79,4.9-2.22,5.48-2.44,9.18s-1.29,5.94-.53,8.48,3.24,1.05,3.24,1.05c3.37,0,5.37-6.32,5.37-6.32s1.74-9.6-1.13-22.61a95.72,95.72,0,0,0-7.81-22.25s-5.9-7-8.14-9.12c-2.71-2.51-11.74-9-11.74-9L312.32,253A44.21,44.21,0,0,1,317.61,254.44Z" style="fill: rgb(153, 153, 153); stroke: rgb(38, 50, 56); stroke-linecap: round; stroke-linejoin: round; transform-origin: 328.276px 270.137px;" id="el5s85605a894" class="animable"></path><path d="M316,255l-.27,1.45a40.89,40.89,0,0,0,3.52-8.92,16.42,16.42,0,0,0-.65-10.37c-.62-1.38-2.37-3.45-3.64-1.74a51,51,0,0,1,1.54,13.07A52.69,52.69,0,0,1,316,255Z" style="fill: rgb(255, 255, 255); stroke: rgb(38, 50, 56); stroke-linecap: round; stroke-linejoin: round; transform-origin: 317.38px 245.612px;" id="ely11xc7aos1" class="animable"></path><path d="M315.29,257.25l.43-.84h0L316,255a52.69,52.69,0,0,0,.5-6.51A51,51,0,0,0,315,235.37a.61.61,0,0,0,0,.06c-.84,1.21.67,4.84.85,6.1a43.34,43.34,0,0,1,.24,8C315.9,251.57,316.23,255.41,315.29,257.25Z" style="fill: rgb(255, 255, 255); stroke: rgb(38, 50, 56); stroke-linecap: round; stroke-linejoin: round; transform-origin: 315.627px 246.31px;" id="elb7n9jf59ly7" class="animable"></path><path d="M327.32,259.27s3.7,1.11,5.44-3.53" style="fill: none; stroke: rgb(38, 50, 56); stroke-linecap: round; stroke-linejoin: round; transform-origin: 330.04px 257.563px;" id="eladnbrjql5o" class="animable"></path><path d="M340.16,291.15a16,16,0,0,0-1.4,4.36c-.37,2.35-1.05,4.82-3.23,3" style="fill: none; stroke: rgb(38, 50, 56); stroke-linecap: round; stroke-linejoin: round; transform-origin: 337.845px 295.145px;" id="el2zb3o5bv0ey" class="animable"></path><path d="M261.79,317.09s-5.07,10-5.13,32.73c0,0,7.6,3.24,14.82.19s9.66.35,9.66.35l1.22-7.63s-.69-16.86,13.9-15.55,12.62,14.54,12.62,14.54,7-18.56,1.68-26.49S261.79,317.09,261.79,317.09Z" style="fill: rgb(38, 50, 56); stroke: rgb(38, 50, 56); stroke-linecap: round; stroke-linejoin: round; transform-origin: 284.608px 331.724px;" id="el8b1nlscwlxj" class="animable"></path><path d="M281.66,327.27c-1,2.62-1.66,6.65-1.06,12.74" style="fill: none; stroke: rgb(127, 127, 127); stroke-linecap: round; stroke-linejoin: round; transform-origin: 281.016px 333.64px;" id="elgc3baucrczj" class="animable"></path><path d="M284.77,322.79a5.34,5.34,0,0,0-1.46,1.41" style="fill: none; stroke: rgb(127, 127, 127); stroke-linecap: round; stroke-linejoin: round; transform-origin: 284.04px 323.495px;" id="elprnjrsqdo3n" class="animable"></path><path d="M315,235.37a.15.15,0,0,1,0-.06c-24.95-10.27-45.93,2.2-52.67,7,2.77.58,5.58,3,7.24,6.77,3.48,7.93,1.28,12.91-.71,19a24.27,24.27,0,0,0-3.78-16.2c-1.08-1.62-2.62-3.24-4.45-3.56l3.12,24.28-4.62,46.45s1.92,7.66,24.25.3,29.2.37,29.2.37l-2.43-21.61a46,46,0,0,1,.46-13.45l5.17-28.28h0L316,255a52.69,52.69,0,0,0,.5-6.51A51,51,0,0,0,315,235.37Z" style="fill: rgb(255, 255, 255); stroke: rgb(38, 50, 56); stroke-linecap: round; stroke-linejoin: round; transform-origin: 287.818px 276.954px;" id="el0nfb73wyt6tj" class="animable"></path><g id="elv6lf0jbnwte"><path d="M284.15,313.92c1.29-3.51,4.46-6.06,7.92-7.48a41.11,41.11,0,0,1,11-2.26,36.64,36.64,0,0,0-16.27-3.32c-1.39,0-3,.09-3.95-.9a3.32,3.32,0,0,1-.17-3.91,10.81,10.81,0,0,1,3-2.89,60.7,60.7,0,0,0,19.22-24.65A64.88,64.88,0,0,1,283,289.38q2.83-7.19,5.68-14.39l-15.39,14.15a1.67,1.67,0,0,1-1.23.6c-.74-.1-1-1.06-1-1.81a52.11,52.11,0,0,1,3.36-19.69,7.57,7.57,0,0,0,.74-3.4,2.35,2.35,0,0,0-2.25-2.24,14.85,14.85,0,0,0,2.18-7.45l-3.25,2.25c0,3.31-1,6.25-2.09,9.43q-.24.71-.48,1.44a.5.5,0,0,1-.58.33.67.67,0,0,1-.15-.06c0,.26-.05.52-.08.78-.66,5.18-2.25,10.18-3.62,15.22q-1.93,7.15-3.27,14.44l-2,19.86a6,6,0,0,0,.28.7c.06.1.13.17.19.27a5.09,5.09,0,0,0,1.44,1.11c2.71,1.44,8.66,2.27,21.66-2,7.65-2.53,13.51-3.3,17.92-3.22l.32-.07A66.4,66.4,0,0,0,284.15,313.92Z" style="fill: rgb(0, 100, 0); opacity: 0.7; transform-origin: 282.235px 288.617px;" class="animable"></path></g><path d="M305.33,267.82a64.91,64.91,0,0,1-40.73,36.57" style="fill: none; stroke: rgb(38, 50, 56); stroke-linecap: round; stroke-linejoin: round; transform-origin: 284.965px 286.105px;" id="el2nhuciug5du" class="animable"></path><path d="M303.32,303.28a53.27,53.27,0,0,0-37.55,4.3" style="fill: none; stroke: rgb(38, 50, 56); stroke-linecap: round; stroke-linejoin: round; transform-origin: 284.545px 304.611px;" id="elsxiet4j3v1e" class="animable"></path><path d="M275.78,250a20.35,20.35,0,0,1-5.41,16.16" style="fill: none; stroke: rgb(38, 50, 56); stroke-linecap: round; stroke-linejoin: round; transform-origin: 273.135px 258.08px;" id="el3hn77pgyolf" class="animable"></path><path d="M307.48,243.22a26.9,26.9,0,0,1,4.67,16" style="fill: none; stroke: rgb(38, 50, 56); stroke-linecap: round; stroke-linejoin: round; transform-origin: 309.821px 251.22px;" id="elxso1gt6rhor" class="animable"></path><path d="M281.14,229.66s-.79,13,7.31,13.11c10.33.13,9.9-11.67,9.9-11.67Z" style="fill: rgb(153, 153, 153); stroke: rgb(38, 50, 56); stroke-linecap: round; stroke-linejoin: round; transform-origin: 289.736px 236.216px;" id="eld4hllbtwzjv" class="animable"></path><path d="M280.05,216.21s-.54,11.5,1.27,14.53,6.87,7.44,10.84,7.49,9-5.38,9.28-7.55.21-16.58.21-16.58-.44-11.3-9-11.41S280.06,209.37,280.05,216.21Z" style="fill: rgb(153, 153, 153); stroke: rgb(38, 50, 56); stroke-linecap: round; stroke-linejoin: round; transform-origin: 290.816px 220.46px;" id="el67255inf1ap" class="animable"></path><path d="M301.67,217.35a2.07,2.07,0,0,1,1.74-.26c1.33.45,1.87,2.39,1.2,4.32a3.68,3.68,0,0,1-3,2.75C301.67,221.81,301.67,219.28,301.67,217.35Z" style="fill: rgb(153, 153, 153); stroke: rgb(38, 50, 56); stroke-linecap: round; stroke-linejoin: round; transform-origin: 303.254px 220.582px;" id="elppufag1c5s" class="animable"></path><path d="M288.14,217.32c0,.69-.37,1.25-.82,1.24s-.79-.57-.78-1.26.37-1.26.82-1.25S288.15,216.62,288.14,217.32Z" style="fill: rgb(38, 50, 56); transform-origin: 287.34px 217.305px;" id="elyua5ayxd3an" class="animable"></path><path d="M295.34,228.32a16.79,16.79,0,0,1-.31,4.08v0c0,.08,0,.16-.06.25a3.31,3.31,0,0,1-.59,1.13l0,0a2.33,2.33,0,0,1-2.22.9,2.4,2.4,0,0,1-1.61-1.47l0,0v0a4.66,4.66,0,0,1-.4-1.56,2,2,0,0,1,0-.34,6,6,0,0,1,.4-2.59Z" style="fill: rgb(38, 50, 56); stroke: rgb(38, 50, 56); stroke-linecap: round; stroke-linejoin: round; transform-origin: 292.747px 231.514px;" id="elwuckekvjcvj" class="animable"></path><path d="M290.47,228.72l4.27.13s.55-.18.51-.64a.85.85,0,0,0-.11-.3l0-.06a2.41,2.41,0,0,0-1-.76,6,6,0,0,0-1.74-.16,2.35,2.35,0,0,0-.42.15A3,3,0,0,0,290.47,228.72Z" style="fill: rgb(255, 255, 255); stroke: rgb(38, 50, 56); stroke-linecap: round; stroke-linejoin: round; transform-origin: 292.861px 227.886px;" id="elu3g2gl5o3w" class="animable"></path><path d="M290.1,231.54s0,0,0,0,0-.2.14-.15,1.71,1.46,2.52,1.52c2.25,0,2-1.3,2-1.27a1,1,0,0,1,.27.68,2,2,0,0,1-.65,1.4l0,0a2.51,2.51,0,0,1-.89.58,2.54,2.54,0,0,1-2.23-.39,2.86,2.86,0,0,1-.72-.79,2,2,0,0,1-.44-1.49Z" style="fill: rgb(255, 255, 255); stroke: rgb(38, 50, 56); stroke-linecap: round; stroke-linejoin: round; transform-origin: 292.559px 232.894px;" id="elpn0cwb8pzlg" class="animable"></path><path d="M297.22,217.23c0,.7-.38,1.26-.82,1.25s-.79-.57-.79-1.27.38-1.25.82-1.25S297.23,216.54,297.22,217.23Z" style="fill: rgb(38, 50, 56); transform-origin: 296.415px 217.22px;" id="elnlabzdt55oo" class="animable"></path><path d="M294.33,214.58s2.67-2.3,4.72-1.18" style="fill: none; stroke: rgb(38, 50, 56); stroke-linecap: round; stroke-linejoin: round; transform-origin: 296.69px 213.836px;" id="eljzv1610u2in" class="animable"></path><path d="M289.91,214.53s-2.6-2.38-4.69-1.31" style="fill: none; stroke: rgb(38, 50, 56); stroke-linecap: round; stroke-linejoin: round; transform-origin: 287.565px 213.737px;" id="elvwku9op765j" class="animable"></path><path d="M270.34,261.76c-1.81,7.07-3.92,17.64-3.92,17.64l8.17-7s3.25-8.7,6.15-11.28c1.11-1,2.16-6.64,3.67-5.95s.53,4.2.53,4.2a16.05,16.05,0,0,1,3.09,1c1,.51,3.44,9.93,2.25,10.76s-2.5-2.39-3.22,1.31-7.17,7-7.17,7-11,15-15.72,17.49-9.82,3.75-11.17-9.41a81,81,0,0,1,1.84-25.42s-2.82-14.41,5.17-18S272.33,254,270.34,261.76Z" style="fill: rgb(153, 153, 153); stroke: rgb(38, 50, 56); stroke-linecap: round; stroke-linejoin: round; transform-origin: 271.651px 271.016px;" id="elw14ko4s9f8k" class="animable"></path><line x1="261.3" y1="284.06" x2="266.92" y2="278.84" style="fill: none; stroke: rgb(38, 50, 56); stroke-linecap: round; stroke-linejoin: round; transform-origin: 264.11px 281.45px;" id="el2qna7j0l44n" class="animable"></line><line x1="280.36" y1="261.67" x2="285.18" y2="259.4" style="fill: none; stroke: rgb(38, 50, 56); stroke-linecap: round; stroke-linejoin: round; transform-origin: 282.77px 260.535px;" id="el1ikprq4r65t" class="animable"></line><path d="M257.74,263.2s1.76,2.92,4.66,3.32" style="fill: none; stroke: rgb(38, 50, 56); stroke-linecap: round; stroke-linejoin: round; transform-origin: 260.07px 264.86px;" id="el28yvddkazds" class="animable"></path><path d="M279.4,279.85c.41.27.22.88-.06,1.27a24.31,24.31,0,0,1-1.66,2.1c-.63.7-.95,1-1.54.93s-2.21-1.14-4.65-4.64c-.78-1.12-1.56-4.28-.42-5.45s4.55-3.36,3.66-2.43C273,273.46,274,276.4,279.4,279.85Z" style="fill: rgb(38, 50, 56); stroke: rgb(38, 50, 56); stroke-linecap: round; stroke-linejoin: round; transform-origin: 275.066px 277.783px;" id="el7gqa8xj8r9l" class="animable"></path><path d="M271.87,280.08h0a13.47,13.47,0,0,1-2.44-3.69c-.57-1,.06-1.61.69-2.26l1.29-1.17c1-.83,1.62-.86,1.94,0l.24.54a9.63,9.63,0,0,0,2,2.75l.39.42a1.17,1.17,0,0,1-.21,1.69l-2.26,2.15A1.15,1.15,0,0,1,271.87,280.08Z" style="fill: rgb(255, 255, 255); stroke: rgb(38, 50, 56); stroke-linecap: round; stroke-linejoin: round; transform-origin: 272.728px 276.51px;" id="elgqn13n3e2d" class="animable"></path><path d="M270.9,279l-.67.27-.86-1.28.55-.54S270.41,278.23,270.9,279Z" style="fill: rgb(255, 255, 255); stroke: rgb(38, 50, 56); stroke-linecap: round; stroke-linejoin: round; transform-origin: 270.135px 278.36px;" id="el6zdp83m9n1m" class="animable"></path><path d="M294,214.73s-.15,5.61,1.13,7.88c.73,1.28-.86,2.31-1.59,2.52s-3.46-.87-3.19-2.27" style="fill: none; stroke: rgb(38, 50, 56); stroke-linecap: round; stroke-linejoin: round; stroke-width: 0.75px; transform-origin: 292.824px 219.943px;" id="eln8qe1yongi" class="animable"></path><polygon points="301.65 214.1 298.09 206.7 294 207.37 286.7 206.07 283.56 209.18 281.94 209.93 280.01 217.21 278.04 211.57 278.89 205.37 286.77 200.62 293.46 198.65 300.1 203.57 302.36 209.05 303.33 211.6 301.65 214.1" style="fill: rgb(38, 50, 56); transform-origin: 290.685px 207.93px;" id="elw7sl6y6zrjk" class="animable"></polygon><path d="M280.5,225.83a7.48,7.48,0,0,1,2.5-4.35,5.38,5.38,0,0,1-1.13-3.75,20.56,20.56,0,0,0-.05-4,1.42,1.42,0,0,0-.41-.86c-.53-.44-1.39,0-1.63.64-.43,1.16.14,3.91.12,5.2A35.48,35.48,0,0,0,280.5,225.83Z" style="fill: rgb(38, 50, 56); transform-origin: 281.31px 219.261px;" id="elu6f1rkknqpr" class="animable"></path><path d="M284.11,223.87c.13,1.92.52,2.3,2.16,3.3a6.13,6.13,0,0,0,5.54.38,3.84,3.84,0,0,1,1.58-.5,7.77,7.77,0,0,1,1.82.65,3.09,3.09,0,0,0,3.33-1.56,5.18,5.18,0,0,0,.9-3c-.71,1.67-3.12,1.45-4.54.32.67.53-2.19,1.33-2.46,1.31-1-.07-1.6-.56-2.67-.52C287.31,224.36,285.87,226.11,284.11,223.87Z" style="fill: rgb(38, 50, 56); transform-origin: 291.775px 225.589px;" id="el77mewc9fhd" class="animable"></path><path d="M277.59,216.37a2.41,2.41,0,0,1,2.42.85c0,1.28-.07,3.65,0,6.09a.91.91,0,0,1-.22.11c-1.34.42-2.92-.81-3.53-2.76S276.26,216.79,277.59,216.37Z" style="fill: rgb(153, 153, 153); stroke: rgb(38, 50, 56); stroke-linecap: round; stroke-linejoin: round; transform-origin: 278.016px 219.906px;" id="el89atqwpgiso" class="animable"></path><path d="M281.32,230.74c1.8,3,6.87,7.44,10.84,7.49,1.82,0,3.85-1.11,5.56-2.55a10.19,10.19,0,0,1-3.29,5.26,6.21,6.21,0,0,1-2.31.5c-3.92-.05-8.9-4.35-10.76-7.37a26.06,26.06,0,0,1-.24-3.76A4.28,4.28,0,0,0,281.32,230.74Z" style="fill: rgb(38, 50, 56); transform-origin: 289.42px 235.875px;" id="elclmmy0nch4w" class="animable"></path><path d="M236.58,419.3c-1.78.14-2.91,2.22-2.64,4a8,8,0,0,0,2.85,4.43,6.3,6.3,0,0,0,2.93,1.73,2.49,2.49,0,0,0,2.82-1.42,3.47,3.47,0,0,0,5.57-3.48,4,4,0,1,0-5-5.76C245.18,415.44,235.84,414.59,236.58,419.3Z" style="fill: none; stroke: rgb(38, 50, 56); stroke-linecap: round; stroke-linejoin: round; transform-origin: 242.211px 422.771px;" id="el5o4dfg40cm" class="animable"></path><path d="M321.71,214.49c-1.4-1.38-4.35-1.11-6-.05a4.52,4.52,0,0,0-1.76,5.18,1.7,1.7,0,0,0-1.8.94,1.67,1.67,0,0,0,.52,2,3.22,3.22,0,0,0-1.05,5.73l-2.53.89a2.68,2.68,0,0,0,3,.55,1.47,1.47,0,0,0,2.55,1,1.31,1.31,0,0,0,2.22-.76,3.92,3.92,0,0,0,7-3.37c1.51-.71,2.33-1.35,2.21-3.62s-2.95-3.53-2.91-3.62C323.82,217.86,323.05,215.79,321.71,214.49Z" style="fill: rgb(255, 255, 255); stroke: rgb(38, 50, 56); stroke-linecap: round; stroke-linejoin: round; transform-origin: 317.586px 222.639px;" id="el6ny97uhw9v" class="animable"></path><path d="M283.13,263.16c1.72-1.36,3.83-2.1,6.11,0" style="fill: none; stroke: rgb(38, 50, 56); stroke-linecap: round; stroke-linejoin: round; transform-origin: 286.185px 262.504px;" id="el5yex91ppzc7" class="animable"></path><path d="M284,266.06c1.54-1.33,3.67-2,5.81.11" style="fill: none; stroke: rgb(38, 50, 56); stroke-linecap: round; stroke-linejoin: round; transform-origin: 286.905px 265.493px;" id="el9hdl20gnlxn" class="animable"></path><path d="M284.94,268.9c1.41-1.15,4.28-1.78,5.47.12" style="fill: none; stroke: rgb(38, 50, 56); stroke-linecap: round; stroke-linejoin: round; transform-origin: 287.675px 268.414px;" id="elltq9wuw60wh" class="animable"></path><path d="M339.93,294.54l-1.3,1.07" style="fill: none; stroke: rgb(38, 50, 56); stroke-linecap: round; stroke-linejoin: round; transform-origin: 339.28px 295.075px;" id="elzwgiurhqeo" class="animable"></path><path d="M335.18,302.14c1.9-.1,4.12-.78,5-2.47a11.19,11.19,0,0,0,1.19-2.37" style="fill: none; stroke: rgb(38, 50, 56); stroke-linecap: round; stroke-linejoin: round; transform-origin: 338.275px 299.72px;" id="elruj2r4dk8f" class="animable"></path><path d="M335.31,303.93c3.11-.4,5.8-1.8,6.9-4.73" style="fill: none; stroke: rgb(38, 50, 56); stroke-linecap: round; stroke-linejoin: round; transform-origin: 338.76px 301.565px;" id="ellw3sbmlxun" class="animable"></path><path d="M288.29,345.73a4.84,4.84,0,0,1,1.84,3.38,19.45,19.45,0,0,0,.72,3.9,3.28,3.28,0,0,0,2.92,2.29" style="fill: none; stroke: rgb(38, 50, 56); stroke-linecap: round; stroke-linejoin: round; transform-origin: 291.03px 350.515px;" id="el9b7ht374ujg" class="animable"></path><path d="M260.87,375.39a4.5,4.5,0,0,0,2.8,7.12" style="fill: none; stroke: rgb(38, 50, 56); stroke-linecap: round; stroke-linejoin: round; transform-origin: 261.823px 378.95px;" id="eljgg7j7dzzla" class="animable"></path><path d="M260.63,383.69a3.36,3.36,0,0,0,.59,3.14" style="fill: none; stroke: rgb(38, 50, 56); stroke-linecap: round; stroke-linejoin: round; transform-origin: 260.845px 385.26px;" id="elacmol2sn3p8" class="animable"></path><path d="M302.54,350.9s-1.67,4.25-4.24,4.89" style="fill: none; stroke: rgb(38, 50, 56); stroke-linecap: round; stroke-linejoin: round; transform-origin: 300.42px 353.345px;" id="elxbvdx8lb5at" class="animable"></path><path d="M270.46,378.3s-.77,7.63-5.06,9.38" style="fill: none; stroke: rgb(38, 50, 56); stroke-linecap: round; stroke-linejoin: round; transform-origin: 267.93px 382.99px;" id="elu47oijipcw" class="animable"></path></g><defs>     <filter id="active" height="200%">         <feMorphology in="SourceAlpha" result="DILATED" operator="dilate" radius="2"></feMorphology>                <feFlood flood-color="#32DFEC" flood-opacity="1" result="PINK"></feFlood>        <feComposite in="PINK" in2="DILATED" operator="in" result="OUTLINE"></feComposite>        <feMerge>            <feMergeNode in="OUTLINE"></feMergeNode>            <feMergeNode in="SourceGraphic"></feMergeNode>        </feMerge>    </filter>    <filter id="hover" height="200%">        <feMorphology in="SourceAlpha" result="DILATED" operator="dilate" radius="2"></feMorphology>                <feFlood flood-color="#ff0000" flood-opacity="0.5" result="PINK"></feFlood>        <feComposite in="PINK" in2="DILATED" operator="in" result="OUTLINE"></feComposite>        <feMerge>            <feMergeNode in="OUTLINE"></feMergeNode>            <feMergeNode in="SourceGraphic"></feMergeNode>        </feMerge>            <feColorMatrix type="matrix" values="0   0   0   0   0                0   1   0   0   0                0   0   0   0   0                0   0   0   1   0 "></feColorMatrix>    </filter></defs></svg>